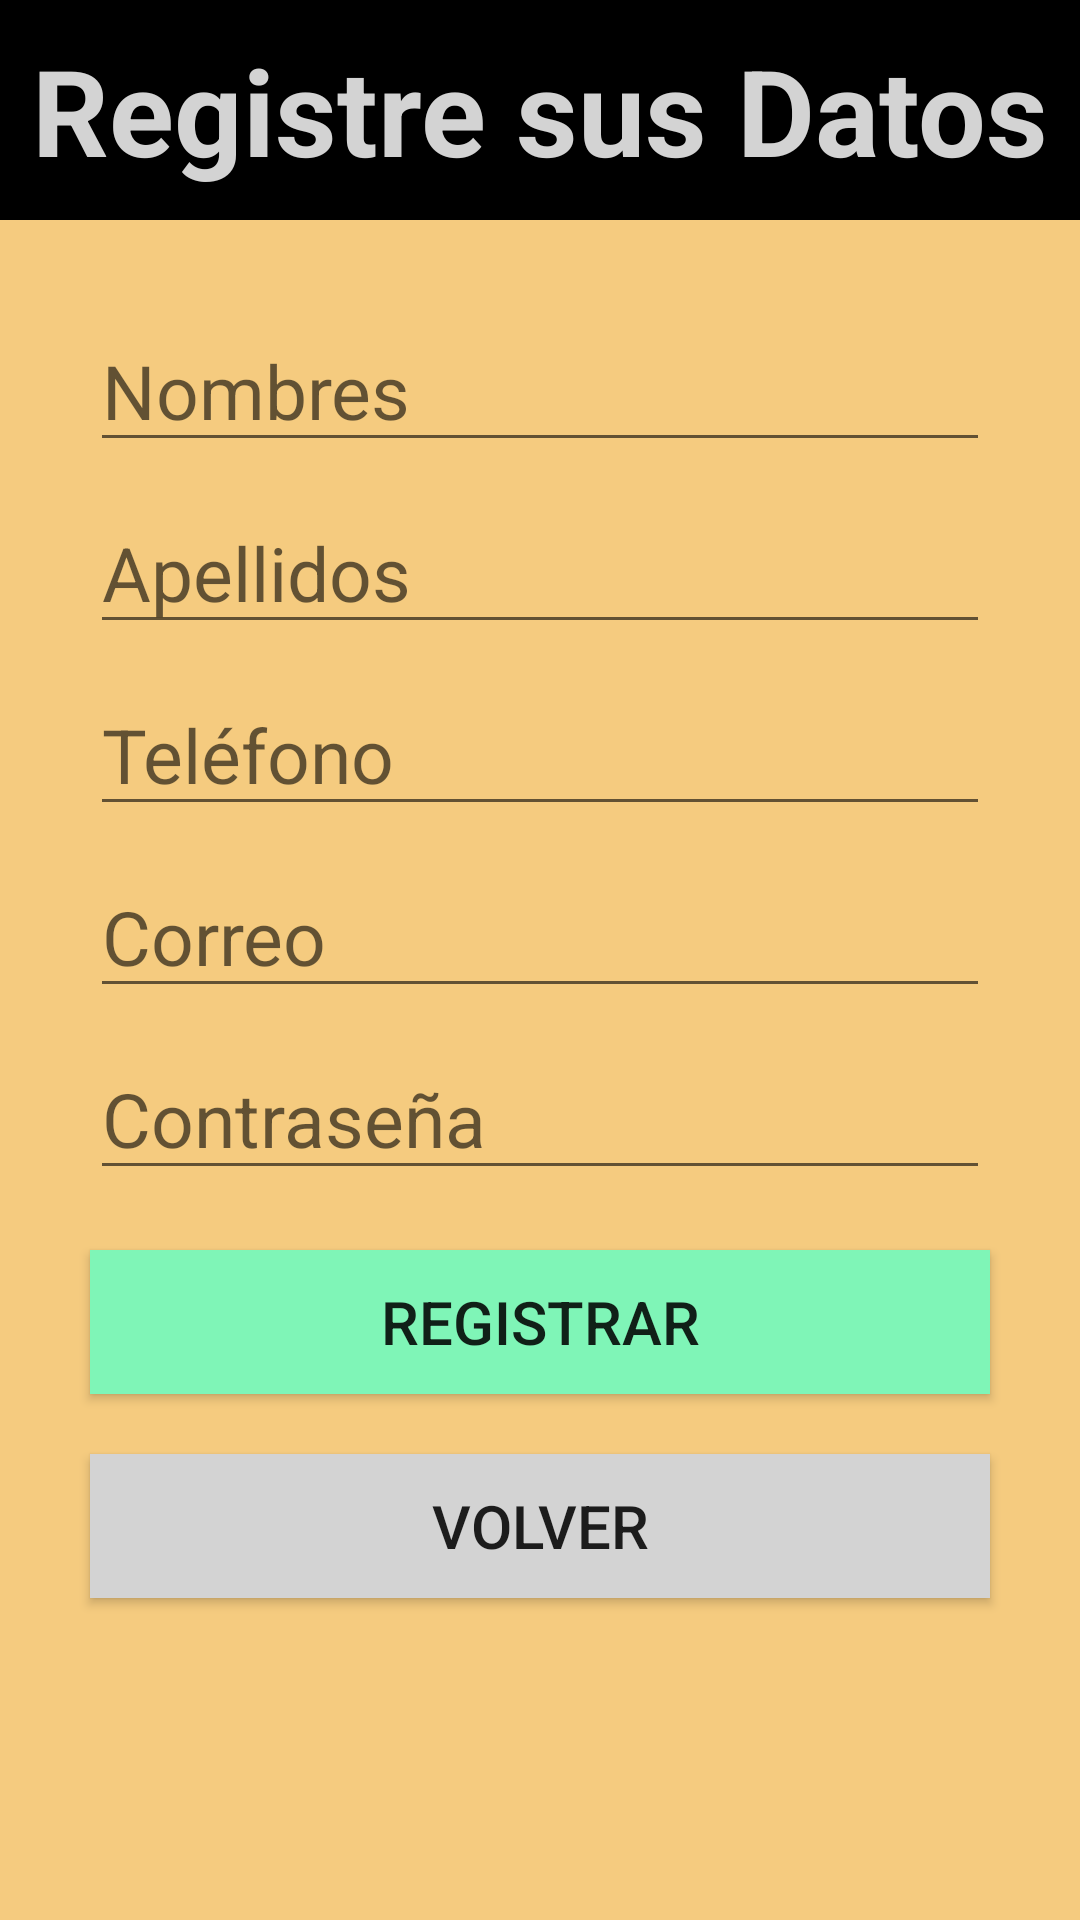

Write the Android layout XML for this screen, with the resource values it uses.
<!-- AndroidManifest.xml: application theme Theme.ProyectoMobil -->
<!-- res/layout/activity_registrar.xml -->
<?xml version="1.0" encoding="utf-8"?>
<LinearLayout xmlns:android="http://schemas.android.com/apk/res/android"
    xmlns:app="http://schemas.android.com/apk/res-auto"
    xmlns:tools="http://schemas.android.com/tools"
    android:layout_width="match_parent"
    android:layout_height="match_parent"
    android:orientation="vertical"
    tools:context=".RegistrarActivity"
    android:background="@color/tres">

    <TextView
        android:id="@+id/textView"
        android:layout_width="match_parent"
        android:layout_height="wrap_content"
        android:textSize="40dp"
        android:padding="10dp"
        android:gravity="center"
        android:textColor="@color/light_grey"
        android:background="@color/black"
        android:textStyle="bold"
        android:layout_marginBottom="30dp"
        android:text="@string/registra" />

    <EditText
        android:id="@+id/txtNombres"
        android:layout_width="match_parent"
        android:layout_height="wrap_content"
        android:ems="10"
        android:inputType="text"
        android:hint="@string/nombres"
        android:layout_marginHorizontal="30dp"
        android:textSize="25dp"
        android:layout_marginBottom="10dp"/>

    <EditText
        android:id="@+id/txtApellidos"
        android:layout_width="match_parent"
        android:layout_height="wrap_content"
        android:ems="10"
        android:inputType="text"
        android:hint="@string/apellidos"
        android:layout_marginHorizontal="30dp"
        android:textSize="25dp"
        android:layout_marginBottom="10dp"/>

    <EditText
        android:id="@+id/txtTelefono"
        android:layout_width="match_parent"
        android:layout_height="wrap_content"
        android:ems="10"
        android:inputType="text"
        android:hint="@string/telefono"
        android:layout_marginHorizontal="30dp"
        android:textSize="25dp"
        android:layout_marginBottom="10dp"/>

    <EditText
        android:id="@+id/txtCorreo"
        android:layout_width="match_parent"
        android:layout_height="wrap_content"
        android:ems="10"
        android:inputType="text"
        android:hint="@string/correo"
        android:layout_marginHorizontal="30dp"
        android:textSize="25dp"
        android:layout_marginBottom="10dp"/>

    <EditText
        android:id="@+id/txtContraseña"
        android:layout_width="match_parent"
        android:layout_height="wrap_content"
        android:ems="10"
        android:inputType="textPassword"
        android:hint="@string/password"
        android:layout_marginHorizontal="30dp"
        android:textSize="25dp"
        android:layout_marginBottom="20dp"/>

    <Button
        android:id="@+id/btnGrabarUsuario"
        android:layout_width="match_parent"
        android:layout_height="wrap_content"
        android:background="@color/dos"
        android:layout_marginHorizontal="30dp"
        android:text="@string/registrar"
        android:textSize="20dp"
        android:layout_marginBottom="20dp"/>

    <Button
        android:id="@+id/btnVolver"
        android:layout_marginHorizontal="30dp"
        android:layout_width="match_parent"
        android:layout_height="wrap_content"
        android:background="@color/light_grey"
        android:text="@string/volver"
        android:textSize="20dp"/>

</LinearLayout>
<!-- resources referenced by this layout -->
<resources>
  <color name="black">#FF000000</color>
  <color name="dos">#7FF5B7</color>
  <color name="light_grey">#D3D3D3</color>
  <color name="tres">#F5CB7F</color>
  <string name="apellidos">Apellidos</string>
  <string name="correo">Correo</string>
  <string name="nombres">Nombres</string>
  <string name="password">Contraseña</string>
  <string name="registra">Registre sus Datos</string>
  <string name="registrar">Registrar</string>
  <string name="telefono">Teléfono</string>
  <string name="volver">Volver</string>
  <style name="Theme.ProyectoMobil" parent="Theme.AppCompat.Light.NoActionBar" />
</resources>
